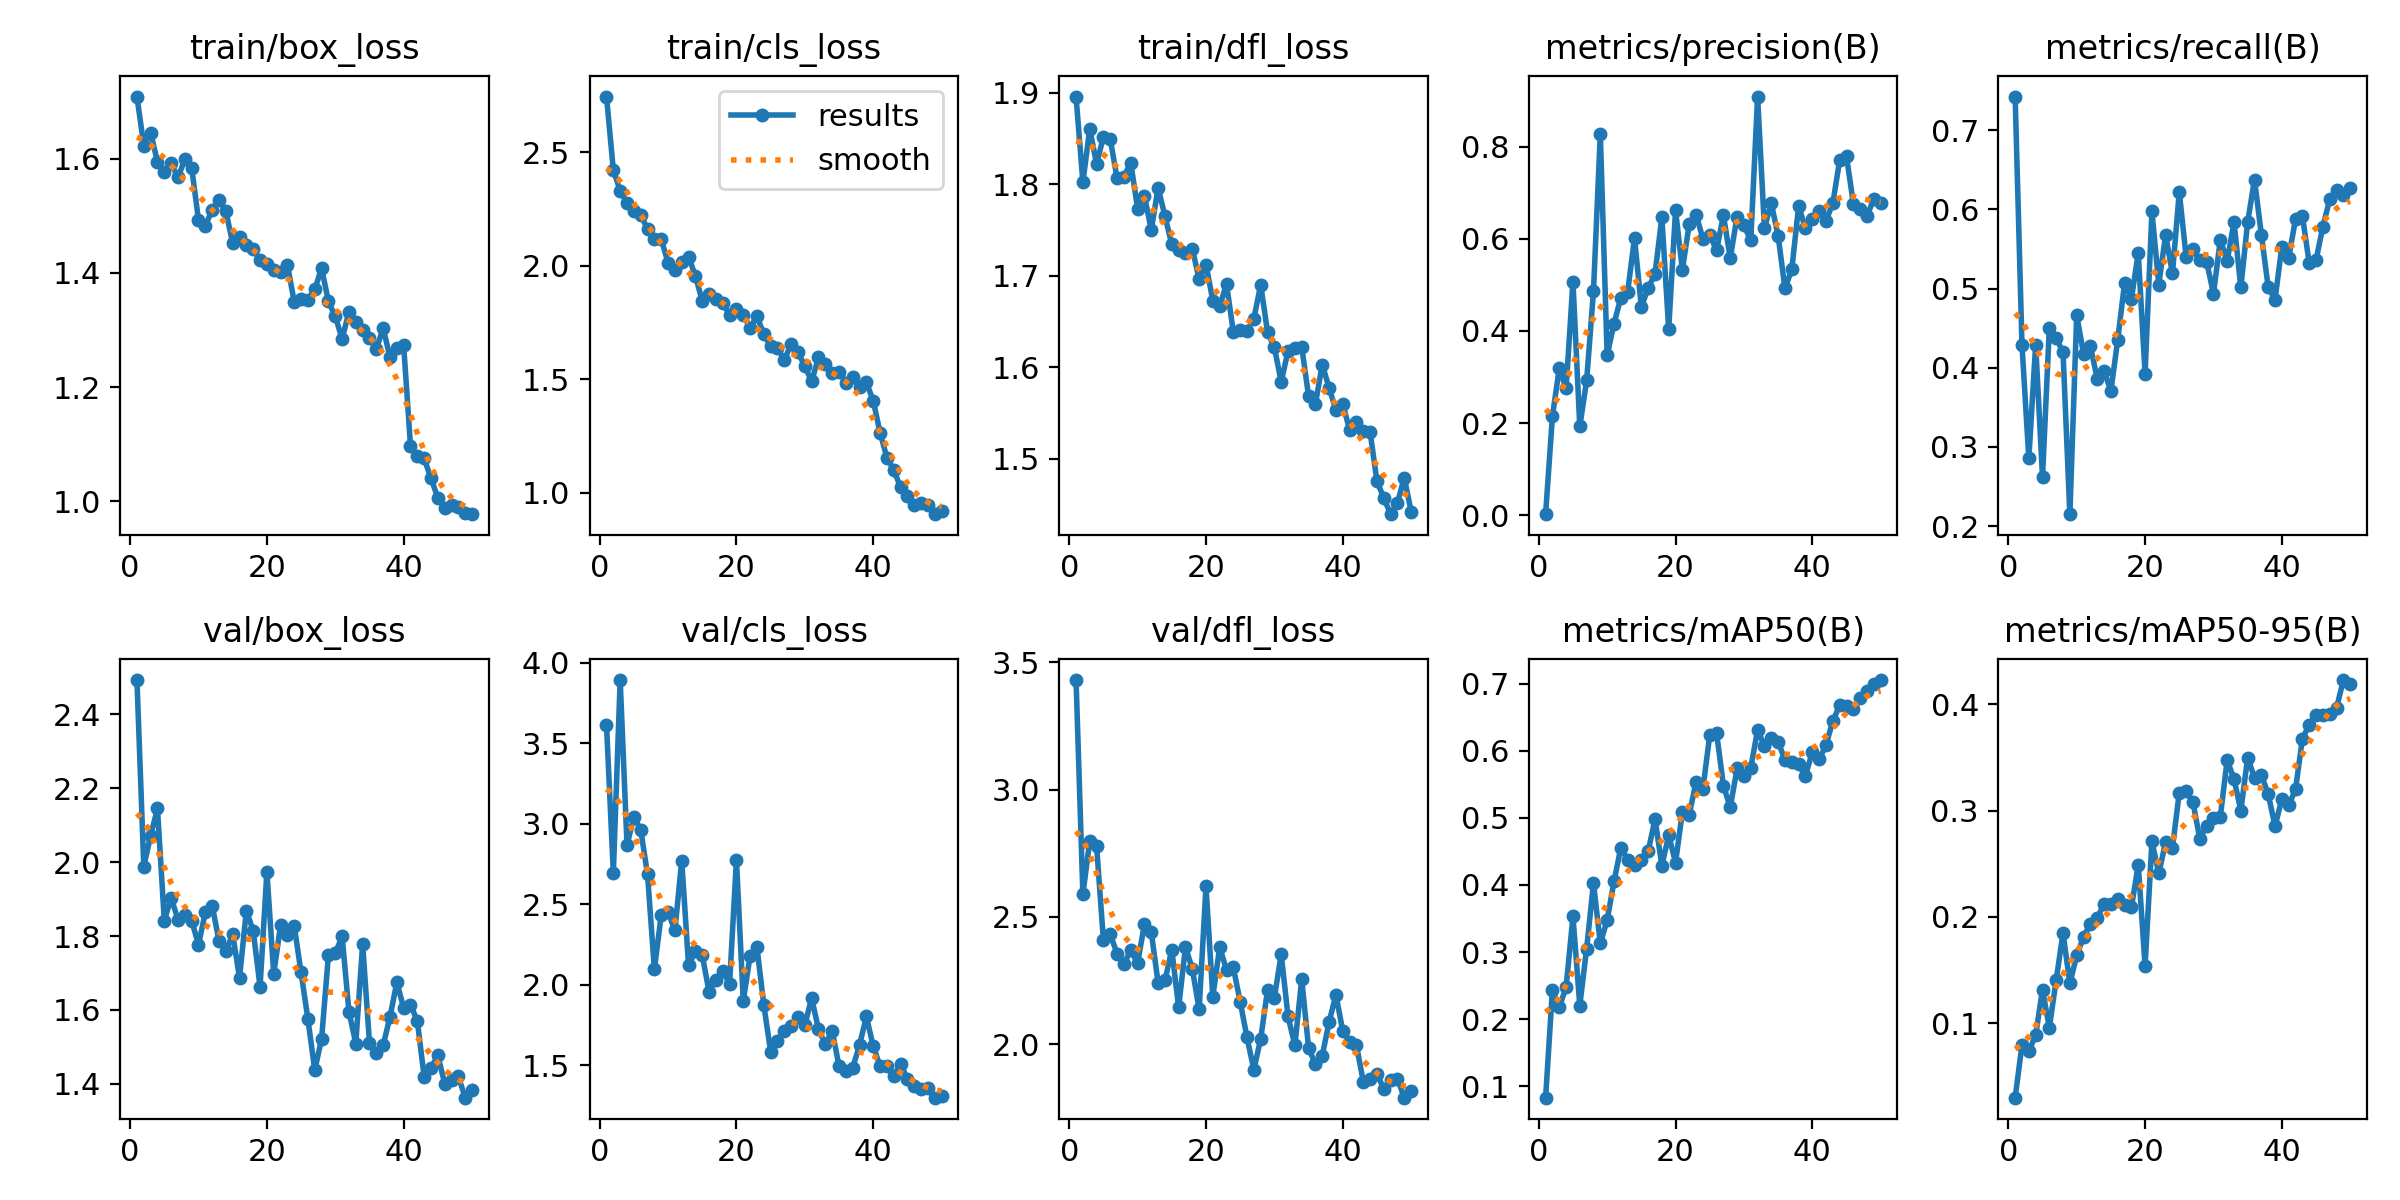

The data file committed next to this chart (first rows):
epoch, time, train/box_loss, train/cls_loss, train/dfl_loss, metrics/precision(B), metrics/recall(B), metrics/mAP50(B), metrics/mAP50-95(B), val/box_loss, val/cls_loss, val/dfl_loss, lr/pg0, lr/pg1, lr/pg2
1, 70.21, 1.709, 2.747, 1.896, 0.00274, 0.7424, 0.08304, 0.02985, 2.492, 3.614, 3.43, 0.0003262, 0.0003262, 0.0677
2, 155.8, 1.623, 2.422, 1.802, 0.2152, 0.4288, 0.2439, 0.07954, 1.988, 2.694, 2.589, 0.0006465, 0.0006465, 0.03469
3, 246.4, 1.645, 2.332, 1.861, 0.3192, 0.2856, 0.2177, 0.07366, 2.071, 3.892, 2.799, 0.0009536, 0.0009536, 0.001663
4, 337.7, 1.594, 2.275, 1.822, 0.2757, 0.4292, 0.2478, 0.08875, 2.145, 2.868, 2.781, 0.0009406, 0.0009406, 0.0009406
5, 424.1, 1.576, 2.241, 1.852, 0.507, 0.2618, 0.353, 0.1317, 1.841, 3.041, 2.409, 0.0009208, 0.0009208, 0.0009208
6, 496.1, 1.591, 2.226, 1.85, 0.193, 0.4504, 0.2203, 0.09563, 1.904, 2.964, 2.431, 0.000901, 0.000901, 0.000901
7, 568.4, 1.567, 2.162, 1.806, 0.2926, 0.4374, 0.3051, 0.1406, 1.844, 2.684, 2.357, 0.0008812, 0.0008812, 0.0008812
8, 640.7, 1.599, 2.119, 1.809, 0.4857, 0.4194, 0.4026, 0.1849, 1.856, 2.096, 2.316, 0.0008614, 0.0008614, 0.0008614
9, 733.2, 1.584, 2.118, 1.824, 0.8275, 0.2151, 0.3132, 0.1374, 1.842, 2.431, 2.369, 0.0008416, 0.0008416, 0.0008416
10, 823.9, 1.492, 2.015, 1.774, 0.3469, 0.4663, 0.3473, 0.1637, 1.777, 2.451, 2.319, 0.0008218, 0.0008218, 0.0008218
11, 919, 1.483, 1.982, 1.787, 0.416, 0.4179, 0.4051, 0.1813, 1.864, 2.336, 2.472, 0.000802, 0.000802, 0.000802
12, 1015, 1.51, 2.015, 1.75, 0.4717, 0.4276, 0.4553, 0.1936, 1.882, 2.77, 2.441, 0.0007822, 0.0007822, 0.0007822
13, 1112, 1.527, 2.04, 1.796, 0.4849, 0.386, 0.4371, 0.1988, 1.787, 2.119, 2.241, 0.0007624, 0.0007624, 0.0007624
14, 1206, 1.507, 1.956, 1.765, 0.6015, 0.3958, 0.4294, 0.2124, 1.759, 2.206, 2.251, 0.0007426, 0.0007426, 0.0007426
15, 1300, 1.452, 1.846, 1.734, 0.4522, 0.3707, 0.4378, 0.2123, 1.805, 2.182, 2.372, 0.0007228, 0.0007228, 0.0007228
16, 1392, 1.463, 1.878, 1.729, 0.493, 0.4351, 0.45, 0.2165, 1.687, 1.955, 2.145, 0.000703, 0.000703, 0.000703
17, 1480, 1.448, 1.852, 1.725, 0.524, 0.5068, 0.4983, 0.2112, 1.869, 2.031, 2.382, 0.0006832, 0.0006832, 0.0006832
18, 1569, 1.442, 1.838, 1.729, 0.6468, 0.4871, 0.4288, 0.2091, 1.814, 2.083, 2.296, 0.0006634, 0.0006634, 0.0006634
19, 1656, 1.422, 1.783, 1.696, 0.4033, 0.5448, 0.474, 0.2489, 1.663, 2.006, 2.137, 0.0006436, 0.0006436, 0.0006436
20, 1740, 1.416, 1.81, 1.712, 0.6615, 0.3921, 0.4332, 0.1539, 1.974, 2.775, 2.62, 0.0006238, 0.0006238, 0.0006238
21, 1809, 1.406, 1.784, 1.673, 0.5325, 0.5974, 0.5089, 0.2711, 1.698, 1.897, 2.187, 0.000604, 0.000604, 0.000604
22, 1879, 1.401, 1.726, 1.667, 0.6315, 0.505, 0.5042, 0.241, 1.829, 2.18, 2.381, 0.0005842, 0.0005842, 0.0005842
23, 1949, 1.414, 1.779, 1.691, 0.6523, 0.5675, 0.5535, 0.2702, 1.804, 2.232, 2.293, 0.0005644, 0.0005644, 0.0005644
24, 2036, 1.349, 1.698, 1.638, 0.6005, 0.5191, 0.5429, 0.2649, 1.827, 1.874, 2.302, 0.0005446, 0.0005446, 0.0005446
25, 2127, 1.354, 1.647, 1.64, 0.6076, 0.6217, 0.623, 0.317, 1.701, 1.584, 2.167, 0.0005248, 0.0005248, 0.0005248
26, 2220, 1.352, 1.639, 1.64, 0.575, 0.5401, 0.6264, 0.3187, 1.575, 1.652, 2.027, 0.000505, 0.000505, 0.000505
27, 2311, 1.371, 1.586, 1.653, 0.6508, 0.5496, 0.548, 0.3078, 1.437, 1.713, 1.9, 0.0004852, 0.0004852, 0.0004852
28, 2403, 1.408, 1.656, 1.69, 0.5581, 0.5357, 0.5154, 0.2738, 1.522, 1.743, 2.022, 0.0004654, 0.0004654, 0.0004654
29, 2494, 1.35, 1.62, 1.638, 0.6482, 0.534, 0.5736, 0.2854, 1.748, 1.8, 2.212, 0.0004456, 0.0004456, 0.0004456
30, 2585, 1.324, 1.558, 1.622, 0.6291, 0.4933, 0.5626, 0.2933, 1.754, 1.748, 2.183, 0.0004258, 0.0004258, 0.0004258
31, 2677, 1.284, 1.491, 1.584, 0.5963, 0.5614, 0.5745, 0.2942, 1.799, 1.917, 2.354, 0.000406, 0.000406, 0.000406
32, 2768, 1.331, 1.598, 1.618, 0.9083, 0.5346, 0.6308, 0.3476, 1.596, 1.721, 2.109, 0.0003862, 0.0003862, 0.0003862
33, 2846, 1.314, 1.568, 1.621, 0.6229, 0.5838, 0.6072, 0.3298, 1.509, 1.63, 1.996, 0.0003664, 0.0003664, 0.0003664
34, 2920, 1.3, 1.529, 1.622, 0.6772, 0.5014, 0.6186, 0.3001, 1.778, 1.714, 2.256, 0.0003466, 0.0003466, 0.0003466
35, 3011, 1.287, 1.534, 1.568, 0.6065, 0.584, 0.6135, 0.35, 1.511, 1.494, 1.987, 0.0003268, 0.0003268, 0.0003268
36, 3103, 1.266, 1.486, 1.56, 0.4923, 0.6376, 0.5858, 0.3308, 1.484, 1.462, 1.921, 0.000307, 0.000307, 0.000307
37, 3195, 1.303, 1.508, 1.603, 0.5334, 0.5682, 0.5836, 0.3337, 1.504, 1.484, 1.955, 0.0002872, 0.0002872, 0.0002872
38, 3286, 1.252, 1.468, 1.577, 0.6703, 0.5019, 0.5796, 0.3156, 1.581, 1.624, 2.087, 0.0002674, 0.0002674, 0.0002674
39, 3381, 1.269, 1.487, 1.553, 0.6228, 0.4859, 0.5625, 0.2856, 1.674, 1.802, 2.195, 0.0002476, 0.0002476, 0.0002476
40, 3473, 1.273, 1.406, 1.56, 0.6425, 0.5529, 0.5981, 0.3109, 1.606, 1.618, 2.052, 0.0002278, 0.0002278, 0.0002278
41, 3564, 1.097, 1.266, 1.532, 0.6605, 0.5388, 0.5871, 0.3052, 1.615, 1.494, 2.01, 0.000208, 0.000208, 0.000208
42, 3655, 1.078, 1.155, 1.54, 0.6392, 0.5877, 0.6084, 0.3201, 1.57, 1.495, 1.996, 0.0001882, 0.0001882, 0.0001882
43, 3746, 1.075, 1.101, 1.531, 0.6766, 0.592, 0.6442, 0.3677, 1.419, 1.429, 1.854, 0.0001684, 0.0001684, 0.0001684
44, 3835, 1.04, 1.024, 1.529, 0.7703, 0.532, 0.6675, 0.3808, 1.443, 1.509, 1.863, 0.0001486, 0.0001486, 0.0001486
45, 3926, 1.006, 0.9858, 1.475, 0.7785, 0.536, 0.6659, 0.3905, 1.477, 1.414, 1.885, 0.0001288, 0.0001288, 0.0001288
46, 4017, 0.9876, 0.9471, 1.457, 0.6763, 0.5782, 0.6623, 0.3902, 1.401, 1.369, 1.824, 0.000109, 0.000109, 0.000109
47, 4107, 0.9926, 0.9532, 1.439, 0.6635, 0.6125, 0.6787, 0.3908, 1.411, 1.352, 1.859, 8.92e-05, 8.92e-05, 8.92e-05
48, 4198, 0.9904, 0.9451, 1.452, 0.6497, 0.6248, 0.6896, 0.3968, 1.42, 1.359, 1.865, 6.94e-05, 6.94e-05, 6.94e-05
49, 4288, 0.9787, 0.9058, 1.479, 0.686, 0.6187, 0.6988, 0.423, 1.363, 1.297, 1.791, 4.96e-05, 4.96e-05, 4.96e-05
50, 4376, 0.9774, 0.9217, 1.442, 0.6769, 0.6266, 0.7052, 0.4193, 1.384, 1.305, 1.817, 2.98e-05, 2.98e-05, 2.98e-05
